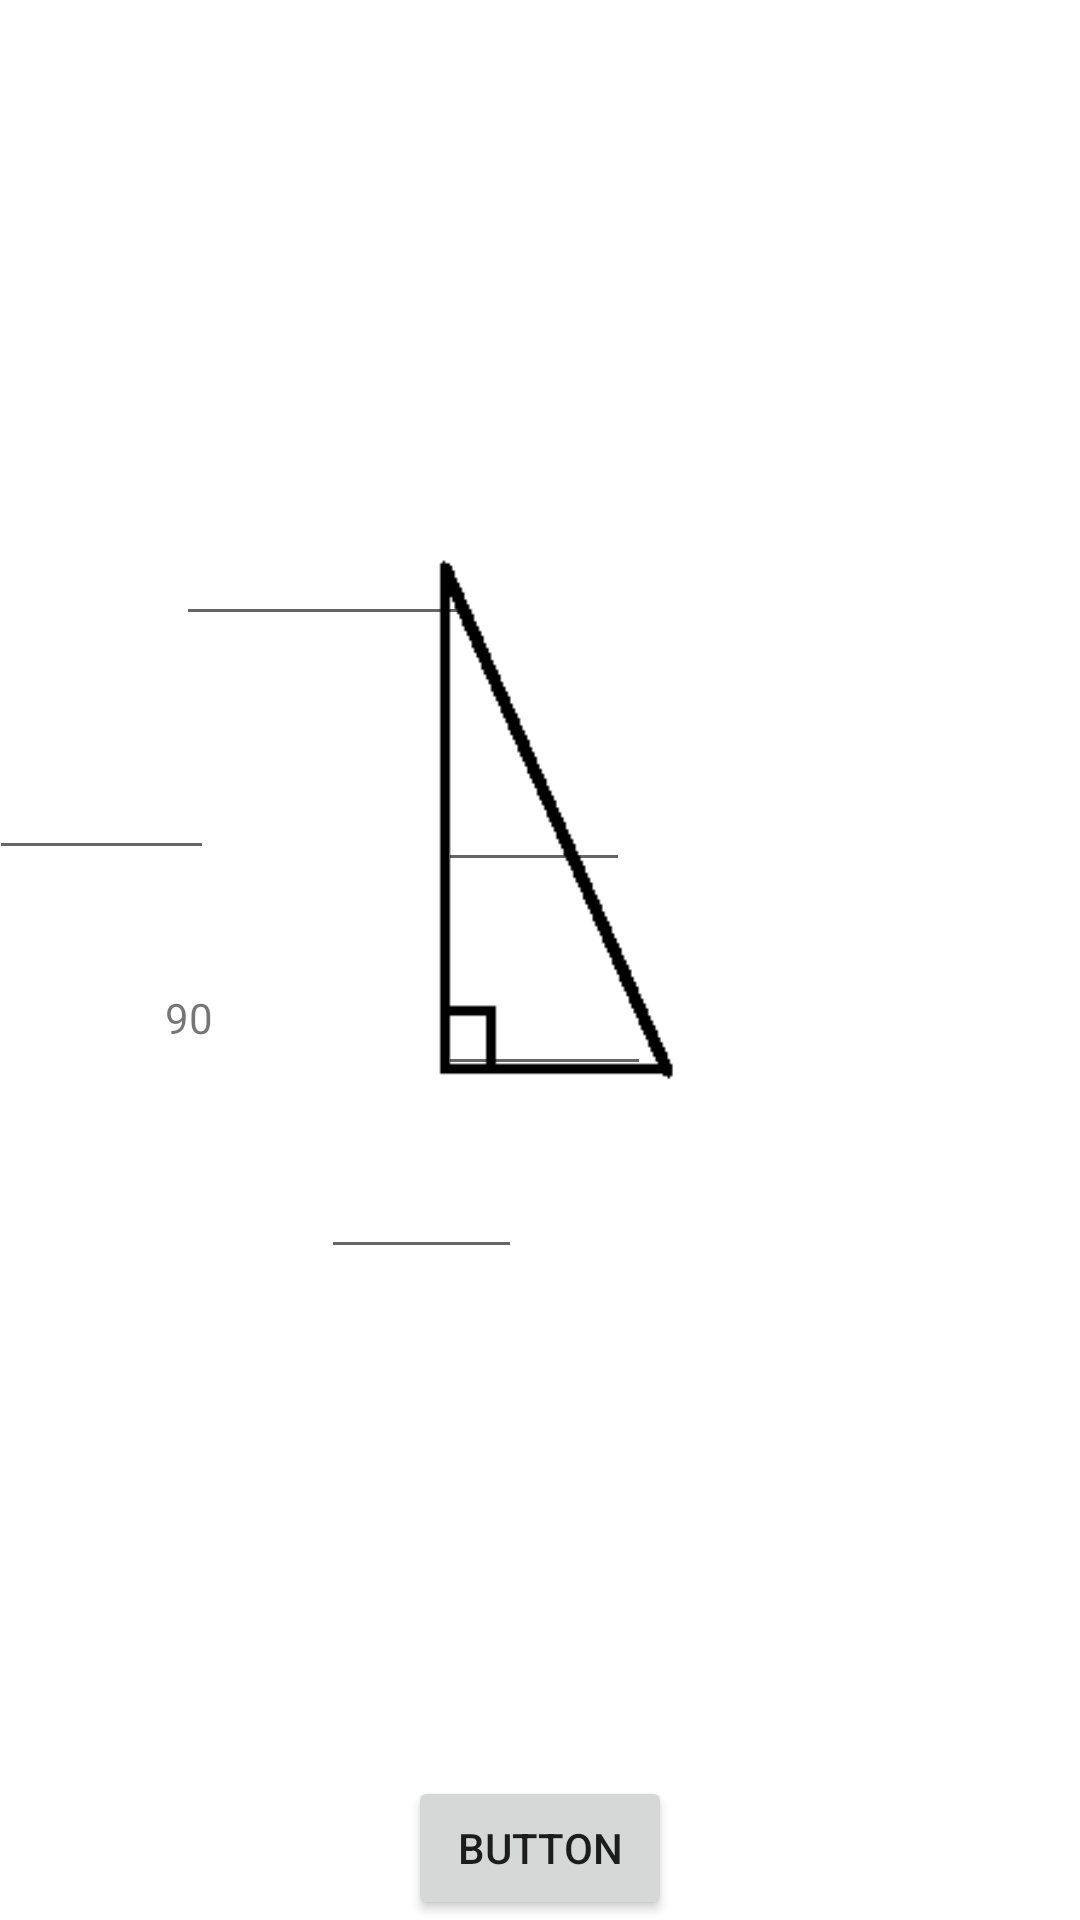

Android layout source for this screen:
<!-- AndroidManifest.xml: application theme Theme.SimpleConverter -->
<!-- res/layout/activity_triangle.xml -->
<?xml version="1.0" encoding="utf-8"?>
<androidx.constraintlayout.widget.ConstraintLayout xmlns:android="http://schemas.android.com/apk/res/android"
    xmlns:app="http://schemas.android.com/apk/res-auto"
    xmlns:tools="http://schemas.android.com/tools"
    android:layout_width="match_parent"
    android:layout_height="match_parent"
    tools:context=".TriangleActivity">

    <ImageView
        android:id="@+id/imageView3"
        android:layout_width="516dp"
        android:layout_height="552dp"
        app:layout_constraintBottom_toBottomOf="parent"
        app:layout_constraintStart_toStartOf="parent"
        app:layout_constraintTop_toTopOf="parent"
        app:srcCompat="@drawable/triangle" />

    <EditText
        android:id="@+id/txtSideC"
        android:layout_width="64dp"
        android:layout_height="48dp"
        android:layout_marginEnd="150dp"
        android:layout_marginBottom="100dp"
        android:ems="10"
        android:inputType="numberDecimal"
        app:layout_constraintBottom_toBottomOf="@+id/imageView3"
        app:layout_constraintEnd_toEndOf="parent"
        app:layout_constraintTop_toTopOf="@+id/imageView3" />

    <EditText
        android:id="@+id/txtSideB"
        android:layout_width="67dp"
        android:layout_height="39dp"
        android:layout_marginTop="90dp"
        android:ems="10"
        android:inputType="numberDecimal"
        app:layout_constraintEnd_toEndOf="@+id/txtSideC"
        app:layout_constraintStart_toEndOf="@+id/txtSideA"
        app:layout_constraintTop_toBottomOf="@+id/txtSideC" />

    <EditText
        android:id="@+id/txtSideA"
        android:layout_width="75dp"
        android:layout_height="40dp"
        android:layout_marginEnd="75dp"
        android:ems="10"
        android:inputType="numberDecimal"
        app:layout_constraintBottom_toBottomOf="@+id/txtSideC"
        app:layout_constraintEnd_toStartOf="@+id/txtSideC"
        app:layout_constraintTop_toTopOf="@+id/txtSideC" />

    <EditText
        android:id="@+id/txtAngleB"
        android:layout_width="100dp"
        android:layout_height="40dp"
        android:ems="10"
        android:inputType="numberDecimal"
        app:layout_constraintBottom_toTopOf="@+id/txtSideB"
        app:layout_constraintEnd_toStartOf="@+id/txtSideC"
        app:layout_constraintStart_toEndOf="@+id/txtSideA"
        app:layout_constraintTop_toTopOf="parent" />

    <EditText
        android:id="@+id/txtAngleA"
        android:layout_width="71dp"
        android:layout_height="46dp"
        android:ems="10"
        android:inputType="numberDecimal"
        app:layout_constraintBottom_toTopOf="@+id/txtSideB"
        app:layout_constraintStart_toStartOf="@+id/txtSideC"
        app:layout_constraintTop_toBottomOf="@+id/txtSideC" />

    <Button
        android:id="@+id/calcTriangle"
        android:layout_width="wrap_content"
        android:layout_height="wrap_content"
        android:onClick="calcTriangle"
        android:text="Button"
        app:layout_constraintBottom_toBottomOf="parent"
        app:layout_constraintEnd_toEndOf="parent"
        app:layout_constraintStart_toStartOf="parent" />

    <TextView
        android:id="@+id/txtAngleC"
        android:layout_width="wrap_content"
        android:layout_height="wrap_content"
        android:text="90"
        app:layout_constraintBottom_toBottomOf="@+id/txtAngleA"
        app:layout_constraintEnd_toEndOf="@+id/txtSideA"
        app:layout_constraintTop_toTopOf="@+id/txtAngleA" />
</androidx.constraintlayout.widget.ConstraintLayout>
<!-- resources referenced by this layout -->
<resources>
  <!-- drawable triangle: png bitmap (drawable, 8912 bytes) -->
  <style name="Theme.SimpleConverter" parent="Theme.MaterialComponents.DayNight.DarkActionBar">
          
          <item name="colorPrimary">@color/purple_500</item>
          <item name="colorPrimaryVariant">@color/purple_700</item>
          <item name="colorOnPrimary">@color/white</item>
          
          <item name="colorSecondary">@color/teal_200</item>
          <item name="colorSecondaryVariant">@color/teal_700</item>
          <item name="colorOnSecondary">@color/black</item>
          
          <item name="android:statusBarColor" tools:targetApi="l">?attr/colorPrimaryVariant</item>
          
      </style>
  <!-- not gathered from this repository: default colours our renderer supplied (Android Studio template values) -->
  <color name="purple_500">#FF6200EE</color>
  <color name="purple_700">#FF3700B3</color>
  <color name="teal_200">#FF03DAC5</color>
  <color name="teal_700">#FF018786</color>
  <color name="black">#FF000000</color>
  <color name="white">#FFFFFFFF</color>
</resources>
